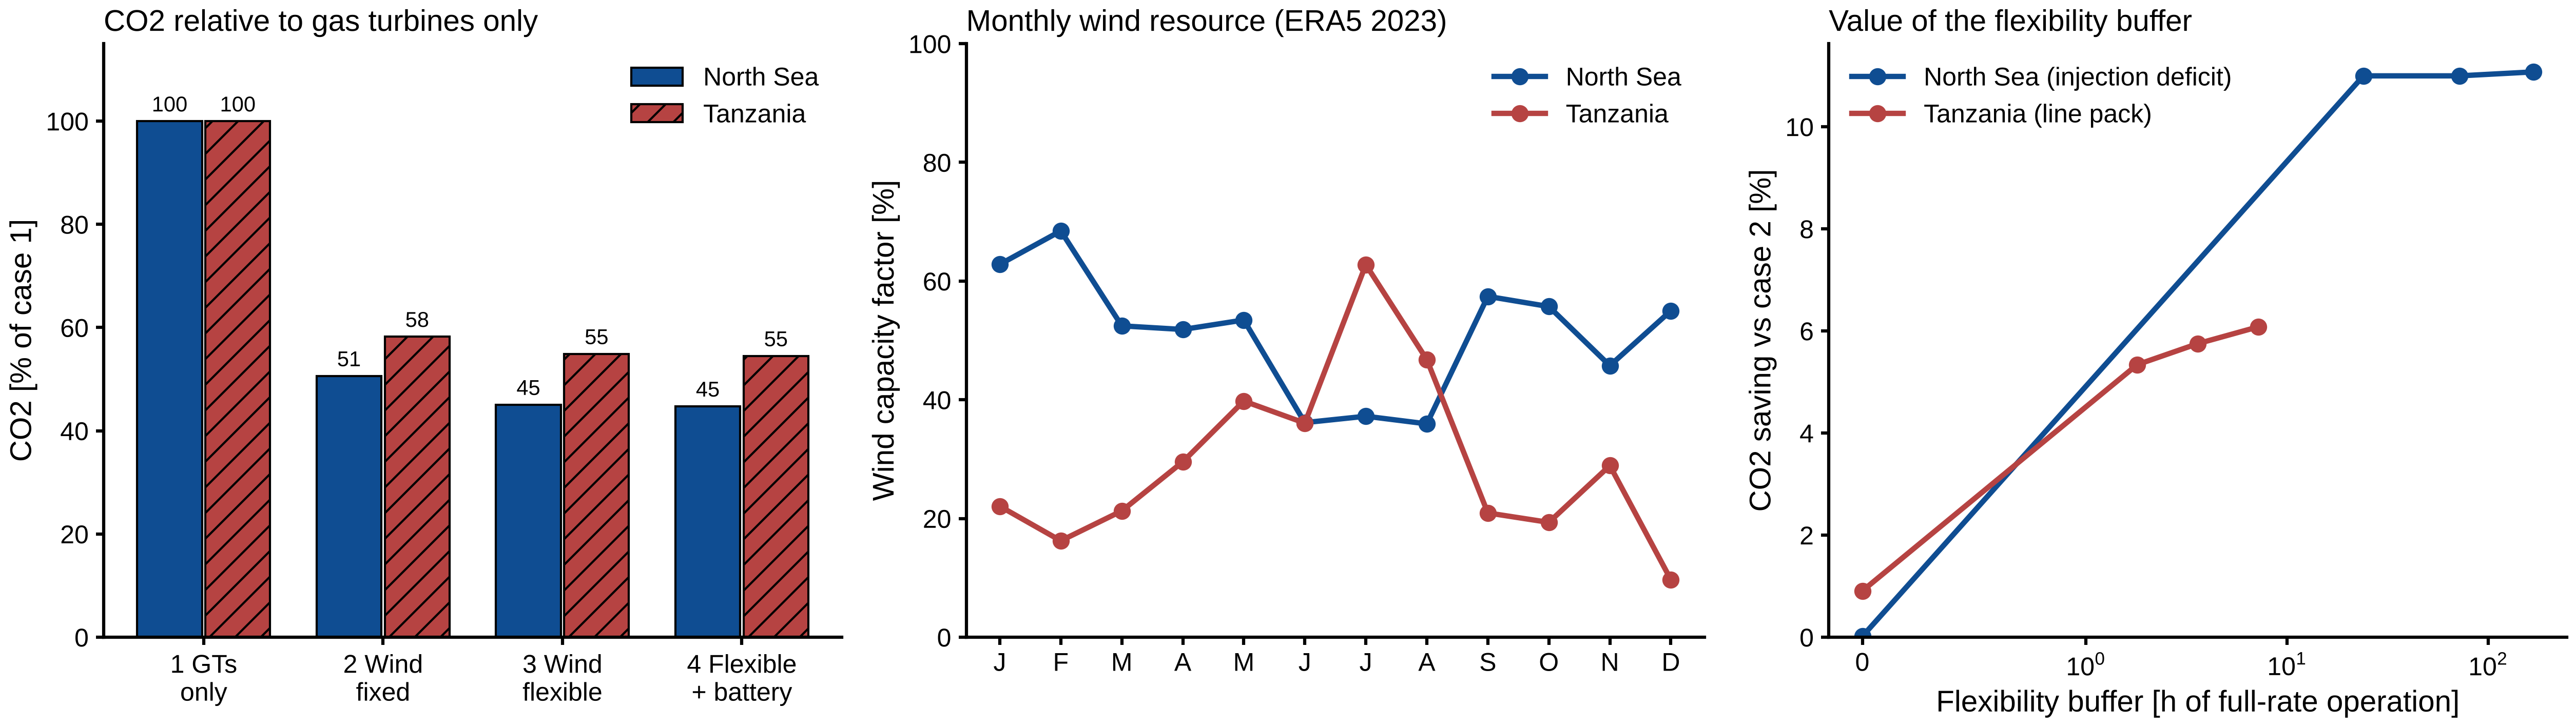

Data behind this chart, as committed beside it:
, North Sea, Tanzania
Platform, oil (water injection), gas (export compression)
Design electric demand [MW], 20.29, 16
Mean hub wind speed [m/s], 9.837, 6.713
Wind capacity factor [%], 50.91, 29.57
GT rating at site [MW], 21.8, 20
Fuel CO2 factor [kg/Sm3], 2.34, 1.945
CO2 price [NOK/kg], 2.0, 0.0
Case 1 CO2 [kt/yr], 127.7, 104.2
Case 2 CO2 [kt/yr], 64.66, 60.7
Case 3 CO2 [kt/yr], 57.55, 57.22
Case 4 CO2 [kt/yr], 57.15, 56.8
Wind reduction, case 2 vs 1 [%], 49.36, 41.76
Total reduction, case 3 vs 1 [%], 54.93, 45.1
Flexibility benefit, case 2 - 3 [kt/yr], 7.11, 3.48
Flexibility benefit vs case 2 [%], 11, 5.733
GT low-load unit-h, case 2, 9005, 7176
GT low-load unit-h, case 3, 5928, 4720
GT starts, case 2 / 3, 149 / 6, 164 / 13
Wind curtailed, case 3 [GWh/yr], 38.76, 18.0
Lost production, case 3 [%], 0, 0
